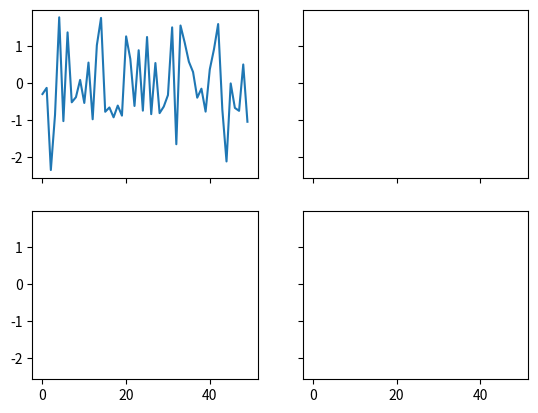
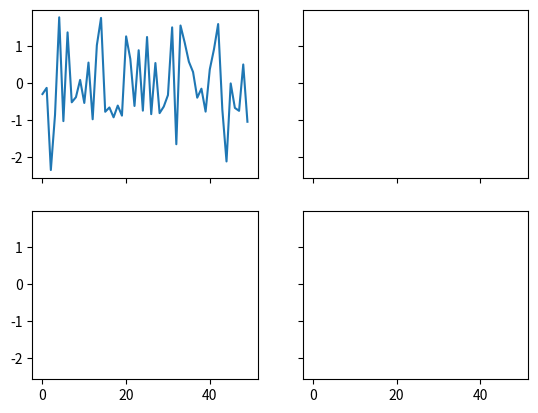

The script that saved these images, in order:
%matplotlib inline

import matplotlib.pyplot as plt
import numpy as np

x = np.random.randn(50)

# old style
fig = plt.figure()
ax1 = fig.add_subplot(221)
ax2 = fig.add_subplot(222, sharex=ax1, sharey=ax1)
ax3 = fig.add_subplot(223, sharex=ax1, sharey=ax1)
ax3 = fig.add_subplot(224, sharex=ax1, sharey=ax1)

# new style method 1; unpack the axes
fig, ((ax1, ax2), (ax3, ax4)) = plt.subplots(2, 2, sharex=True, sharey=True)
ax1.plot(x)

# new style method 2; use an axes array
fig, axs = plt.subplots(2, 2, sharex=True, sharey=True)
axs[0, 0].plot(x)